Dataset: 600x600data (GitHub, AndyWang1996/DeepLearningProjectGroup4). Classes: normal, pneumonia.

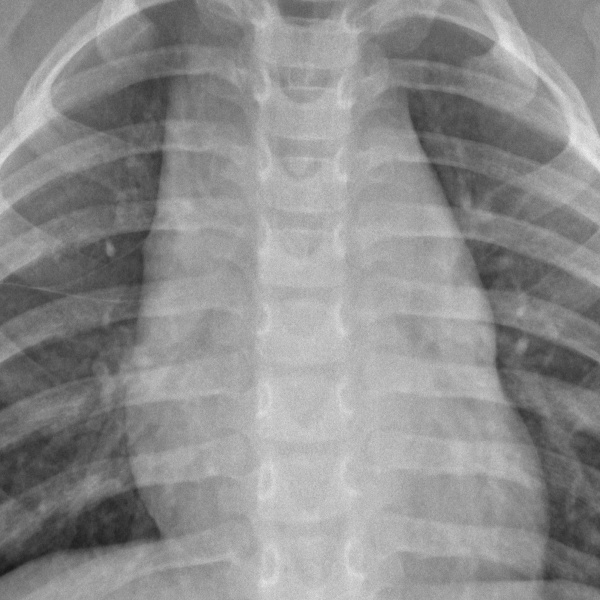
Label: normal

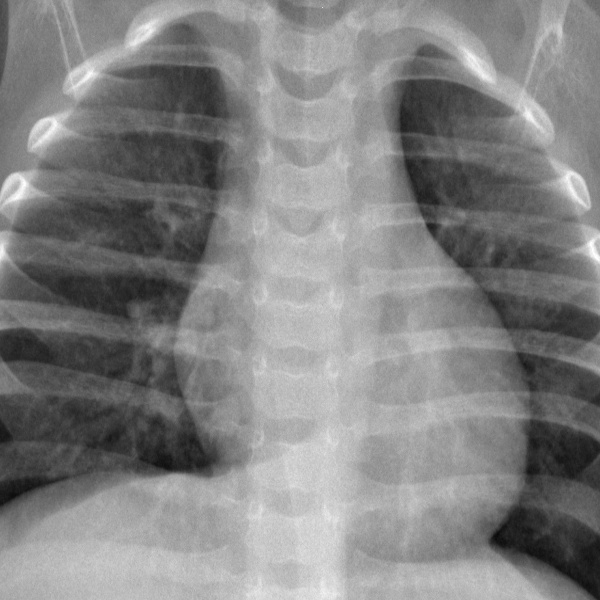
Label: normal

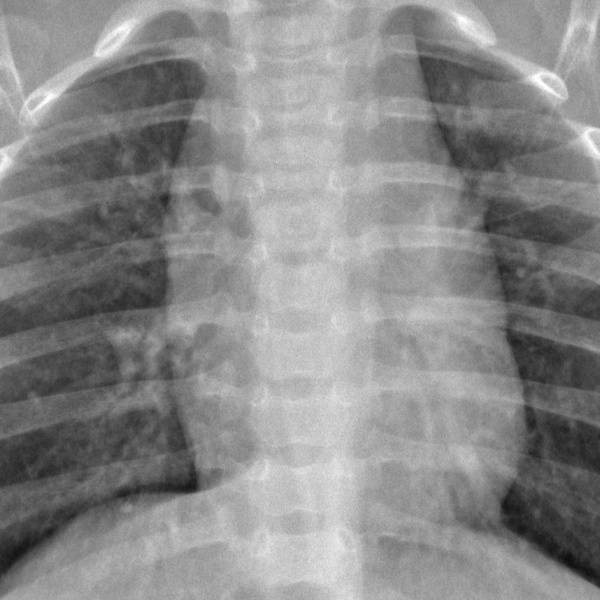
Label: normal

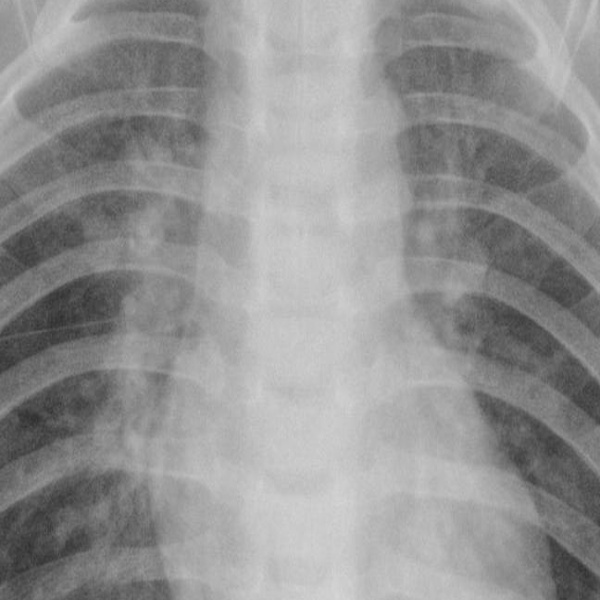
Label: pneumonia

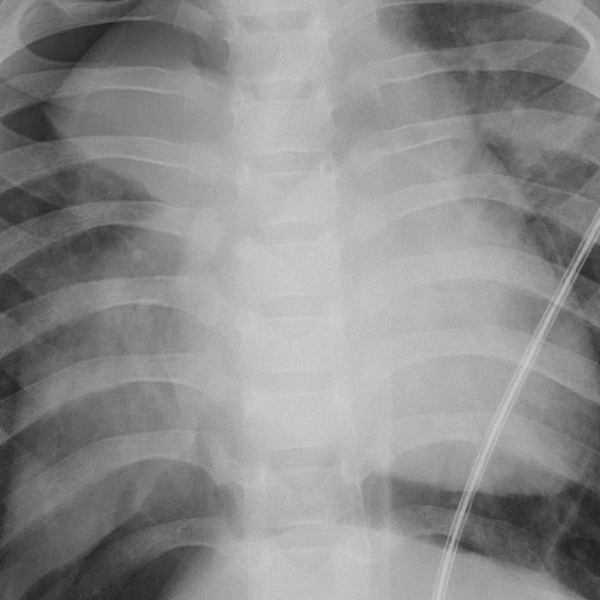
Label: pneumonia

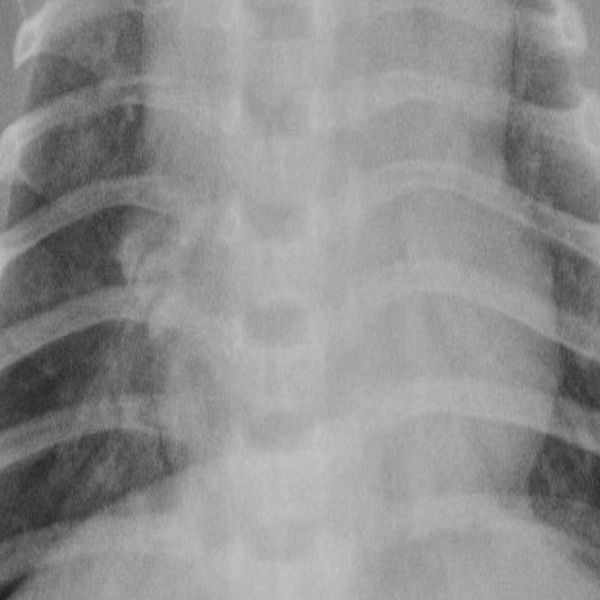
Label: pneumonia
